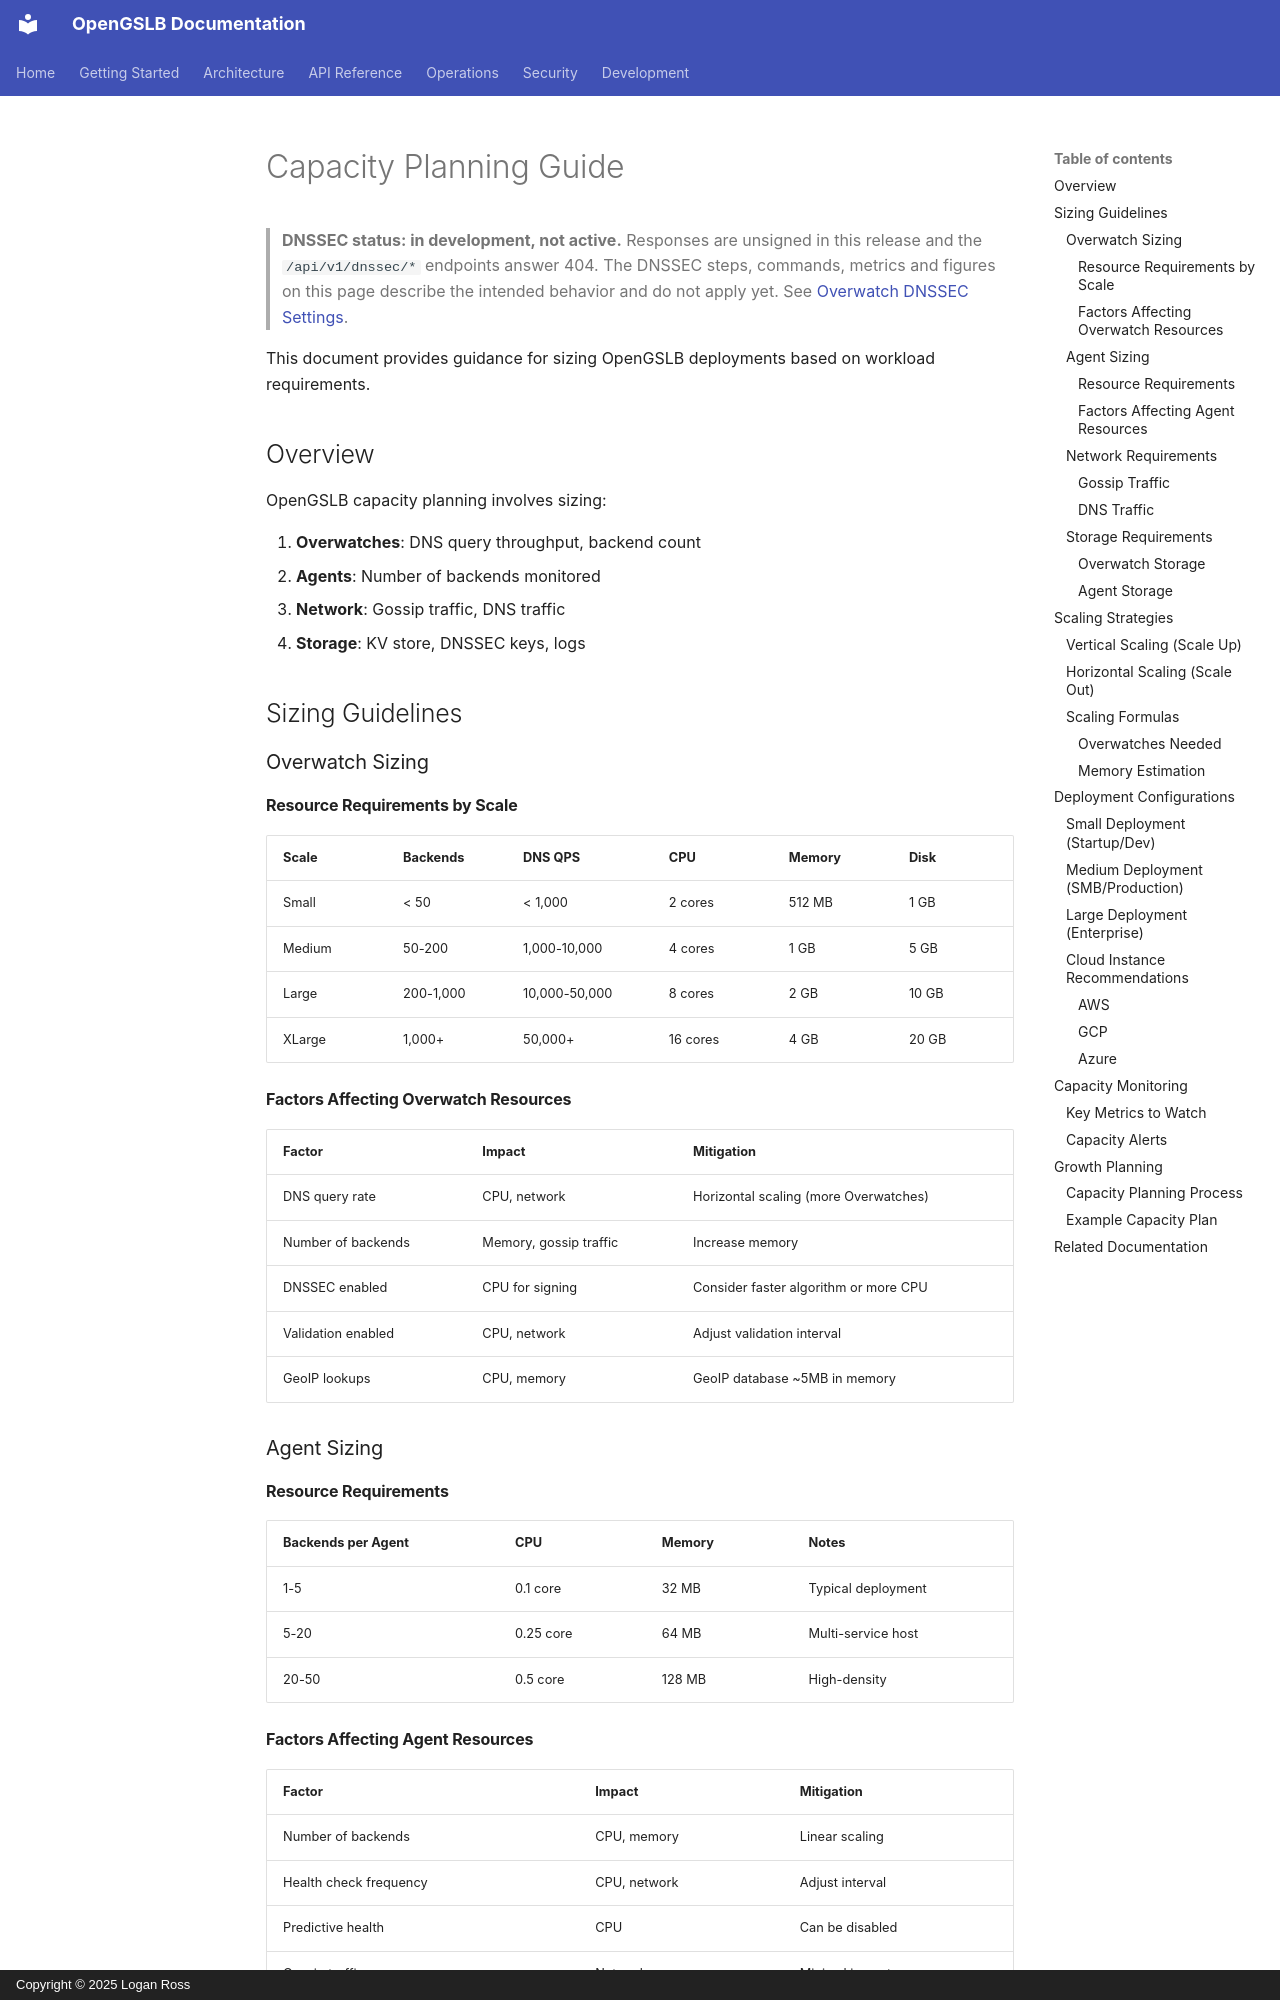

repository: LoganRossUS/OpenGSLB · page: operations/capacity/planning/index.html · generator: mkdocs · copyright: Copyright © 2025 Logan Ross

# Capacity Planning Guide

> **DNSSEC status: in development, not active.** Responses are unsigned in this release and the `/api/v1/dnssec/*` endpoints answer 404. The DNSSEC steps, commands, metrics and figures on this page describe the intended behavior and do not apply yet. See [Overwatch DNSSEC Settings](../../configuration.md#overwatch-dnssec-settings).

This document provides guidance for sizing OpenGSLB deployments based on workload requirements.

## Overview

OpenGSLB capacity planning involves sizing:

1. **Overwatches**: DNS query throughput, backend count
2. **Agents**: Number of backends monitored
3. **Network**: Gossip traffic, DNS traffic
4. **Storage**: KV store, DNSSEC keys, logs

## Sizing Guidelines

### Overwatch Sizing

#### Resource Requirements by Scale

| Scale | Backends | DNS QPS | CPU | Memory | Disk |
|-------|----------|---------|-----|--------|------|
| Small | < 50 | < 1,000 | 2 cores | 512 MB | 1 GB |
| Medium | 50-200 | 1,000-10,000 | 4 cores | 1 GB | 5 GB |
| Large | 200-1,000 | 10,000-50,000 | 8 cores | 2 GB | 10 GB |
| XLarge | 1,000+ | 50,000+ | 16 cores | 4 GB | 20 GB |

#### Factors Affecting Overwatch Resources

| Factor | Impact | Mitigation |
|--------|--------|------------|
| DNS query rate | CPU, network | Horizontal scaling (more Overwatches) |
| Number of backends | Memory, gossip traffic | Increase memory |
| DNSSEC enabled | CPU for signing | Consider faster algorithm or more CPU |
| Validation enabled | CPU, network | Adjust validation interval |
| GeoIP lookups | CPU, memory | GeoIP database ~5MB in memory |

### Agent Sizing

#### Resource Requirements

| Backends per Agent | CPU | Memory | Notes |
|--------------------|-----|--------|-------|
| 1-5 | 0.1 core | 32 MB | Typical deployment |
| 5-20 | 0.25 core | 64 MB | Multi-service host |
| 20-50 | 0.5 core | 128 MB | High-density |
